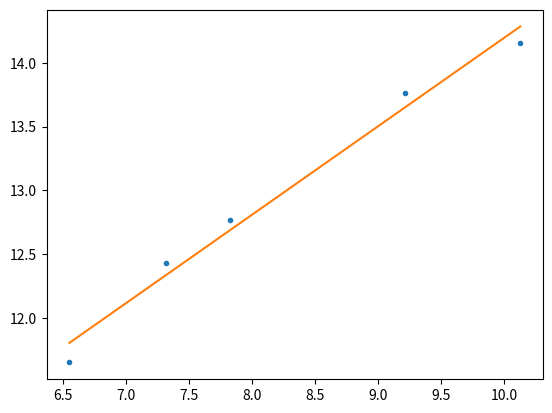

The matplotlib source for this figure:
import matplotlib.pyplot as plt
from math import log
import scipy.stats as stats

q = [700, 1500, 2500, 10000, 25000]
p = [115000, 250000, 350000, 950000, 1400000]

x = [log(i) for i in q]
y = [log(i) for i in p]

plt.plot(x, y, '.')
m, b, r, p, err = stats.linregress(x, y)
plt.plot(x, [m*i+b for i in x])
plt.show()
print(m, b, r, p, err)